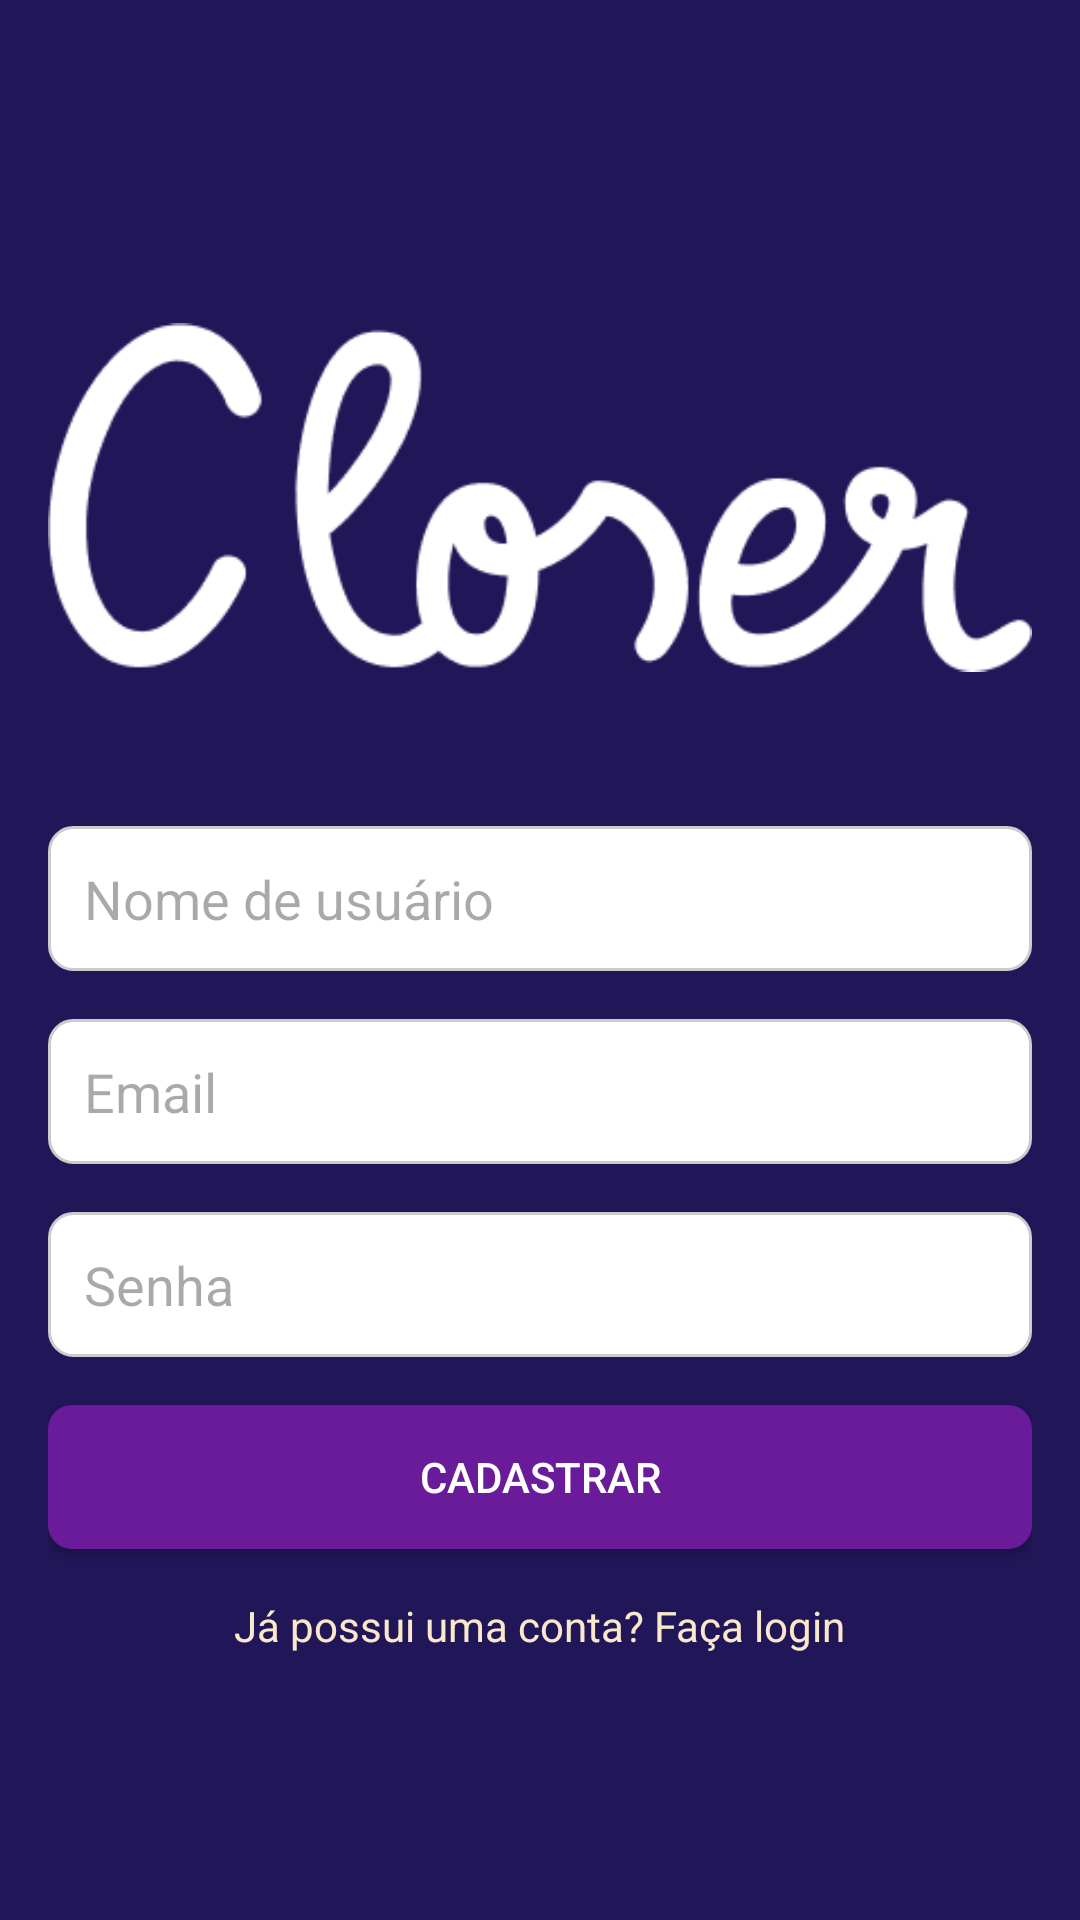

Produce the Android XML layout that renders to this screen, including the resource entries it uses.
<!-- AndroidManifest.xml: application theme Base.Theme.Closer -->
<!-- res/layout/activity_register.xml -->
<LinearLayout xmlns:android="http://schemas.android.com/apk/res/android"
    android:layout_width="match_parent"
    android:layout_height="match_parent"
    android:orientation="vertical"
    android:padding="16dp"
    android:gravity="center"
    android:background="@color/dark_blue">

    
    <ImageView
        android:id="@+id/login_logo"
        android:layout_width="wrap_content"
        android:layout_height="wrap_content"
        android:src="@drawable/ic_logo"
        android:layout_marginBottom="32dp" />

    
    <EditText
        android:id="@+id/username_field"
        android:layout_width="match_parent"
        android:layout_height="wrap_content"
        android:hint="Nome de usuário"
        android:inputType="textPersonName"
        android:padding="12dp"
        android:background="@drawable/edit_text_background"
        android:layout_marginBottom="16dp" />

    
    <EditText
        android:id="@+id/email_field"
        android:layout_width="match_parent"
        android:layout_height="wrap_content"
        android:hint="Email"
        android:inputType="textEmailAddress"
        android:padding="12dp"
        android:background="@drawable/edit_text_background"
        android:layout_marginBottom="16dp" />

    
    <EditText
        android:id="@+id/password_field"
        android:layout_width="match_parent"
        android:layout_height="wrap_content"
        android:hint="Senha"
        android:inputType="textPassword"
        android:padding="12dp"
        android:background="@drawable/edit_text_background"
        android:layout_marginBottom="16dp" />

    
    <Button
        android:id="@+id/register_button"
        android:layout_width="match_parent"
        android:layout_height="wrap_content"
        android:text="Cadastrar"
        android:background="@drawable/button_background"
        android:textColor="#ffffff"
        android:layout_marginBottom="16dp" />

    
    <TextView
        android:id="@+id/login_text"
        android:layout_width="wrap_content"
        android:layout_height="wrap_content"
        android:text="Já possui uma conta? Faça login"
        android:textColor="@color/white" />
</LinearLayout>
<!-- resources referenced by this layout -->
<resources>
  <color name="dark_blue">#201658</color>
  <color name="white">#F9E8C9</color>
  <!-- drawable button_background (drawable) -->
  <?xml version="1.0" encoding="utf-8"?>
  <shape xmlns:android="http://schemas.android.com/apk/res/android">
      
      <solid android:color="#6a1b9a" /> 
  
      
      <corners android:radius="8dp" />
  
      
      <padding
          android:left="12dp"
          android:top="12dp"
          android:right="12dp"
          android:bottom="12dp" />
  </shape>
  <!-- drawable edit_text_background (drawable) -->
  <?xml version="1.0" encoding="utf-8"?>
  <shape xmlns:android="http://schemas.android.com/apk/res/android">
      
      <solid android:color="#FFFFFF" />
  
      
      <stroke
          android:width="1dp"
          android:color="#CCCCCC" />
  
      
      <corners android:radius="8dp" />
  
      
      <padding
          android:left="8dp"
          android:top="8dp"
          android:right="8dp"
          android:bottom="8dp" />
  </shape>
  <!-- drawable ic_logo: png bitmap (drawable, 8224 bytes) -->
  <style name="Base.Theme.Closer" parent="Theme.Material3.DayNight.NoActionBar">
          
          
      </style>
</resources>
